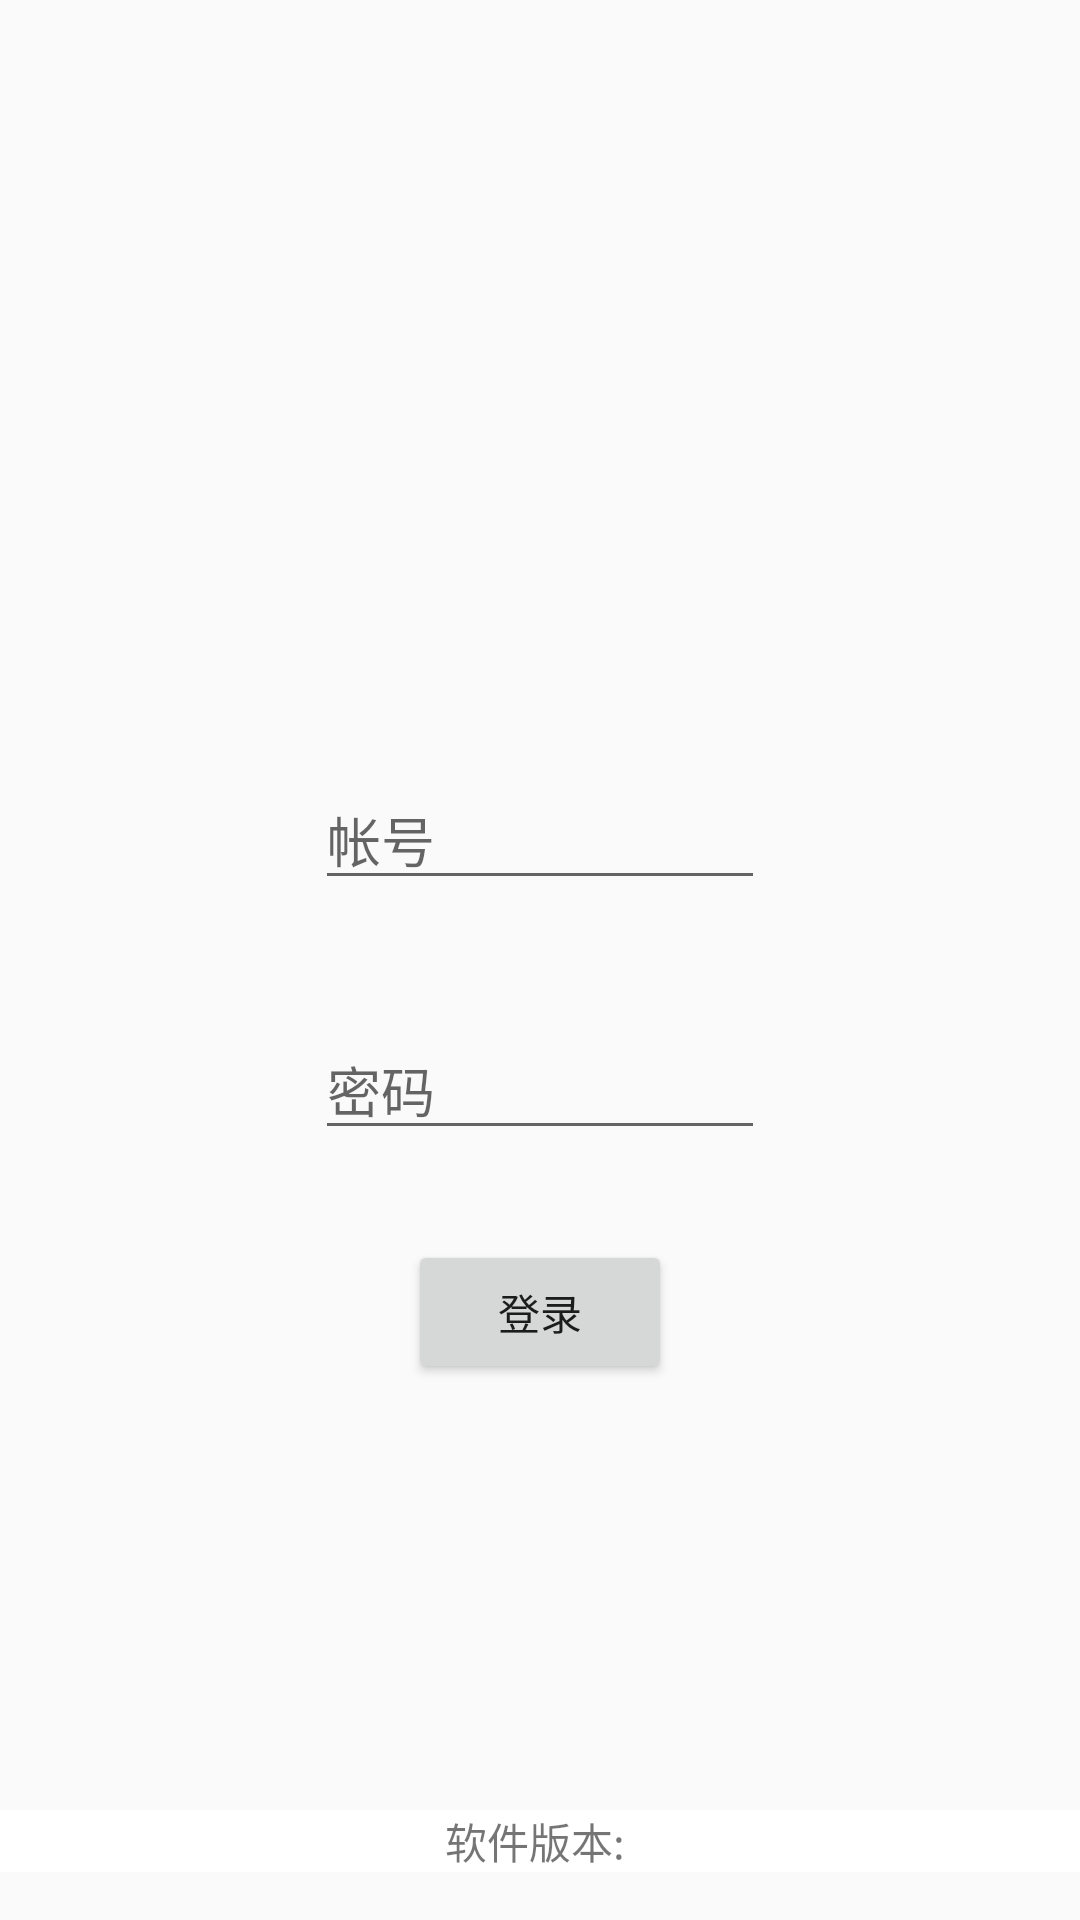

The Android layout XML behind this screen, and the referenced resources:
<!-- AndroidManifest.xml: application theme AppTheme -->
<!-- res/layout/activity_login.xml -->
<?xml version="1.0" encoding="utf-8"?>
<RelativeLayout xmlns:android="http://schemas.android.com/apk/res/android"
    xmlns:app="http://schemas.android.com/apk/res-auto"
    xmlns:tools="http://schemas.android.com/tools"
    android:layout_width="match_parent"
    android:layout_height="match_parent"
    tools:context="com.tbit.bikebucket.LoginActivity">


    <TextView
        android:id="@+id/divider"
        android:layout_width="0dp"
        android:layout_height="0dp"
        android:layout_margin="20dp"
        android:layout_centerInParent="true"/>

    <EditText
        android:id="@+id/edit_account"
        android:layout_width="150dp"
        android:layout_height="wrap_content"
        android:layout_above="@+id/divider"
        android:layout_centerHorizontal="true"
        android:inputType="number"
        android:hint="帐号"/>


    <EditText
        android:id="@+id/edit_pwd"
        android:layout_width="150dp"
        android:layout_height="wrap_content"
        android:layout_below="@+id/divider"
        android:layout_centerHorizontal="true"
        android:inputType="textPassword"
        android:hint="密码"/>


    <Button
        android:id="@+id/button_login"
        android:layout_width="wrap_content"
        android:layout_height="wrap_content"
        android:text="登录"
        android:layout_centerHorizontal="true"
        android:layout_below="@+id/edit_pwd"
        android:layout_marginTop="30dp"/>


    <TextView
        android:id="@+id/text_app_version"
        android:layout_width="match_parent"
        android:layout_height="wrap_content"
        android:layout_alignParentBottom="true"
        android:layout_marginBottom="16dp"
        android:textSize="14sp"
        android:gravity="center"
        android:text="软件版本: "
        android:background="#ffffff"/>
</RelativeLayout>
<!-- resources referenced by this layout -->
<resources>
  <style name="AppTheme" parent="Theme.AppCompat.Light.DarkActionBar">
          
          <item name="colorPrimary">@color/colorPrimary</item>
          <item name="colorPrimaryDark">@color/colorPrimaryDark</item>
          <item name="colorAccent">@color/colorAccent</item>
      </style>
  <!-- not gathered from this repository: default colours our renderer supplied (Android Studio template values) -->
  <color name="colorPrimary">#FF6200EE</color>
  <color name="colorPrimaryDark">#FF3700B3</color>
  <color name="colorAccent">#FF03DAC5</color>
</resources>
